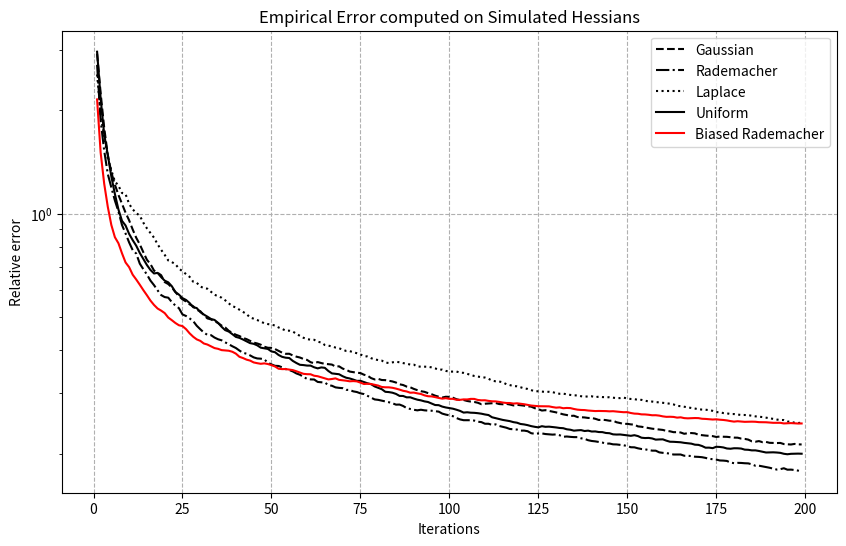
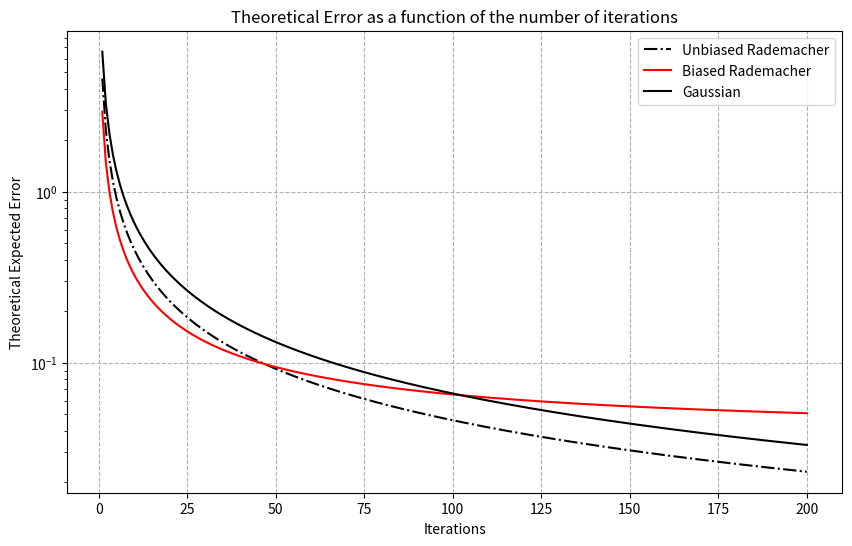
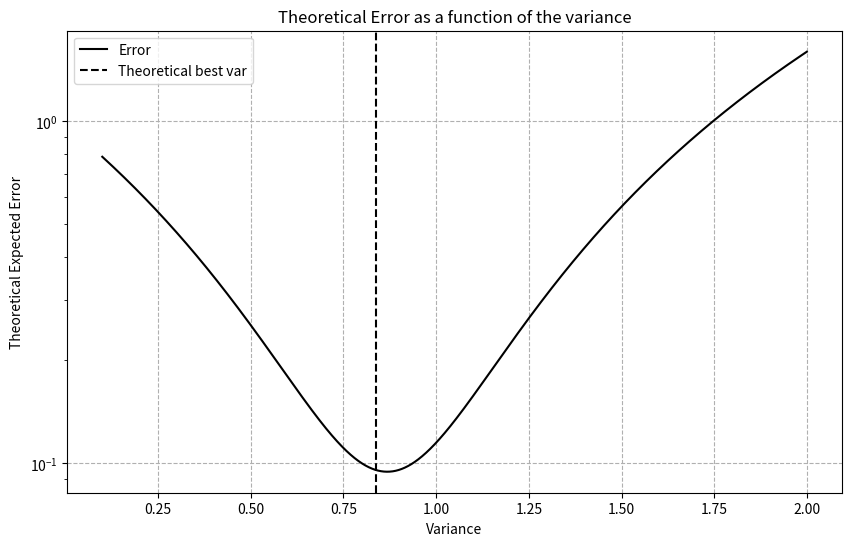

These charts were generated, in order, by the following Python code:
"""
===============================================================================
Title: hutchinson_impact_of_z.py

Description:
This script investigates the influence of the sampling distribution's 
variance and kurtosis on the accuracy of Hutchinson's diagonal estimator. 
It compares the performance of various distributions (Gaussian, Rademacher, 
Laplace, Uniform, and Biased Rademacher) both empirically and theoretically.

Key Features:
1. Empirical Analysis:
   - Simulates Hessian matrices and evaluates error convergence across 
     multiple sampling distributions.

2. Theoretical Analysis:
   - Examines the relationship between variance, kurtosis, and expected 
     error, providing insights into optimal sampling strategies.

This code is part of the paper: 
"Scoop: An Optimization Algorithm for Profiling Attacks against Higher-Order Masking"

Author: Nathan Rousselot
Date: 2025-01-14
Version: 1.0
===============================================================================
"""



import numpy as np
import random
import matplotlib.pyplot as plt
from tqdm import tqdm

seed = 42
random.seed(seed)
np.random.seed(seed)


n = 8
n_tries = 100


iterations = 200
z_gauss_convergence = np.zeros(iterations)
z_rademacher_convergence = np.zeros(iterations)
z_laplace_convergence = np.zeros(iterations)
z_uniform_convergence = np.zeros(iterations)
z_biased_rademacher_convergence = np.zeros(iterations)

for _ in tqdm(range(n_tries), desc='Tries'):
    # get hessian_matrix diagonal
    hessian_matrix = np.random.uniform(low=-10, high=10, size=(n,n))

    hessian_matrix_diag = np.diag(hessian_matrix)

    z_gauss_history = np.zeros((len(hessian_matrix_diag), iterations))
    z_rademacher_history = np.zeros((len(hessian_matrix_diag), iterations))
    z_laplace_history = np.zeros((len(hessian_matrix_diag), iterations))
    z_uniform_history = np.zeros((len(hessian_matrix_diag), iterations))
    z_biased_rademacher_history = np.zeros((len(hessian_matrix_diag), iterations))

    for i in tqdm(range(iterations), desc='Iterations', disable=True):
        z_gauss = np.random.normal(0, 1, len(hessian_matrix_diag))
        z_gauss_history[:,i] = z_gauss*(hessian_matrix@z_gauss)
        z_rademacher = np.random.choice([-1,1], len(hessian_matrix_diag))
        z_rademacher_history[:,i] = z_rademacher*(hessian_matrix@z_rademacher)
        z_laplace = np.random.laplace(0, np.sqrt(1/2), len(hessian_matrix_diag))
        z_laplace_history[:,i] = z_laplace*(hessian_matrix@z_laplace)
        z_uniform = np.random.uniform(-np.sqrt(3), np.sqrt(3), len(hessian_matrix_diag))
        z_uniform_history[:,i] = z_uniform*(hessian_matrix@z_uniform) 
        z_biased_rademacher = np.random.choice([-0.9,0.9], len(hessian_matrix_diag))
        z_biased_rademacher_history[:,i] = z_biased_rademacher*(hessian_matrix@z_biased_rademacher)
        clipping = False
        if clipping:
            z_gauss_history[:,i] = np.clip(z_gauss_history[:,i], 0, None)
            z_rademacher_history[:,i] = np.clip(z_rademacher_history[:,i], 0, None)
            z_laplace_history[:,i] = np.clip(z_laplace_history[:,i], 0, None)
            z_uniform_history[:,i] = np.clip(z_uniform_history[:,i], 0, None)
            z_biased_rademacher_history[:,i] = np.clip(z_biased_rademacher_history[:,i], 0, None)



    for i in tqdm(range(iterations), desc='Iterations', disable=True):
        z_gauss_convergence[i] += np.linalg.norm(np.mean(z_gauss_history[:,:i], axis=1)-hessian_matrix_diag,2)/np.linalg.norm(hessian_matrix_diag,2)
        z_rademacher_convergence[i] += np.linalg.norm(np.mean(z_rademacher_history[:,:i], axis=1)-hessian_matrix_diag,2)/np.linalg.norm(hessian_matrix_diag,2)
        z_laplace_convergence[i] += np.linalg.norm(np.mean(z_laplace_history[:,:i], axis=1)-hessian_matrix_diag,2)/np.linalg.norm(hessian_matrix_diag,2)
        z_uniform_convergence[i] += np.linalg.norm(np.mean(z_uniform_history[:,:i], axis=1)-hessian_matrix_diag,2)/np.linalg.norm(hessian_matrix_diag,2)
        z_biased_rademacher_convergence[i] += np.linalg.norm(np.mean(z_biased_rademacher_history[:,:i], axis=1)-hessian_matrix_diag,2)/np.linalg.norm(hessian_matrix_diag,2)

z_gauss_convergence /= n_tries
z_rademacher_convergence /= n_tries
z_laplace_convergence /= n_tries
z_uniform_convergence /= n_tries
z_biased_rademacher_convergence /= n_tries

plt.figure(figsize=(10,6))
plt.plot(z_gauss_convergence, label='Gaussian', color='black', linestyle='--')
plt.plot(z_rademacher_convergence, label='Rademacher', color='black', linestyle='-.')
plt.plot(z_laplace_convergence, label='Laplace', color='black', linestyle=':')
plt.plot(z_uniform_convergence, label='Uniform', color='black', linestyle='-')
plt.plot(z_biased_rademacher_convergence, label='Biased Rademacher', color='red', linestyle='-')
plt.yscale('log')
plt.xlabel('Iterations')
plt.ylabel('Relative error')
plt.legend()
plt.grid(linestyle='--')
plt.title('Empirical Error computed on Simulated Hessians')
plt.show(block=False)

import numpy as np
from tqdm import tqdm
import matplotlib.pyplot as plt


n = 8
m = 10



H = np.random.uniform(low=-10, high=10, size=(n,n))

H_diag = np.diag(H)
H_diag_norm = np.linalg.norm(H_diag, 2)**2
H_bar = np.copy(H)
np.fill_diagonal(H_bar, 0)
H_bar_norm = np.linalg.norm(H_bar, 'fro')**2


theoretical_best_var = (((m-1)/m)*H_diag_norm)/((1/m)*H_bar_norm+H_diag_norm)

print('Diagonal norm:', H_diag_norm)
print('Off-diagonal norm:', H_bar_norm)

print('Theoretical best var:', theoretical_best_var)

var_z = 1
kurt_z = -2

def error_hessian(H, var_z, kurt_z, m=1):
    H_diag = np.diag(H)
    H_diag_norm = np.linalg.norm(H_diag, 2)**2
    H_bar = np.copy(H)
    np.fill_diagonal(H_bar, 0)
    H_bar_norm = np.linalg.norm(H_bar, 'fro')**2
    # return (H_diag_norm - 2*var_z*H_diag_norm + kurt_z*H_diag_norm + var_z**2*H_bar_norm)/m
    variance_error = ((1-2*var_z + kurt_z)*H_diag_norm + var_z**2*H_bar_norm)
    bias_error = (1-var_z)**2*H_diag_norm
    error = variance_error/m + bias_error
    return error/H_diag_norm

def error_convergence(H, var_z, kurt_z, m_max=200):
    m = np.arange(1, m_max+1)
    errors = error_hessian(H, var_z, kurt_z, m)
    return errors

var_z = np.arange(0.1, 2, 0.001)



errors_convergence = error_convergence(H, 1, kurt_z)
errors_convergence_biased = error_convergence(H, 1*(0.9**2), kurt_z*(0.9**3))
errors_convergence_gaussian = error_convergence(H, 1, 0)

best_var_evol = [m*H_diag_norm/H_bar_norm for m in np.arange(1, 101)]

tries = 50
error = np.zeros(len(var_z))
best_var = 0
m=50
for _ in tqdm(range(tries), desc='Computing errors', disable=True):
    H = np.random.uniform(low=-10, high=10, size=(n,n))

    H_diag = np.diag(H)
    H_diag_norm = np.linalg.norm(H_diag, 2)**2
    H_bar = np.copy(H)
    np.fill_diagonal(H_bar, 0)
    H_bar_norm = np.linalg.norm(H_bar, 'fro')**2


    theoretical_best_var = (((m-1)/m)*H_diag_norm)/((1/m)*H_bar_norm+H_diag_norm)
    best_var += theoretical_best_var
    errors = [error_hessian(H, var, kurt_z, m=m) for var in var_z]

    error += errors

errors = error/tries
best_var /= tries

plt.figure(figsize=(10,6))
plt.semilogy(np.arange(1, len(errors_convergence)+1), errors_convergence, label='Unbiased Rademacher', color='black', linestyle='-.')
plt.semilogy(np.arange(1, len(errors_convergence_biased)+1), errors_convergence_biased, label='Biased Rademacher', color='red', linestyle='-')
plt.semilogy(np.arange(1, len(errors_convergence_gaussian)+1), errors_convergence_gaussian, label='Gaussian', color='black', linestyle='-')
plt.grid(linestyle='--')
plt.xlabel('Iterations')
plt.ylabel('Theoretical Expected Error')       
plt.legend()          
plt.title('Theoretical Error as a function of the number of iterations')            
plt.show(block=False)

plt.figure(figsize=(10,6))
plt.semilogy(var_z, errors, label='Error', color='black')
plt.axvline(x=best_var, color='black', linestyle='--', label='Theoretical best var')
plt.grid(linestyle='--')
plt.xlabel('Variance')
plt.ylabel('Theoretical Expected Error')
plt.legend()     
plt.title('Theoretical Error as a function of the variance')
plt.show()
